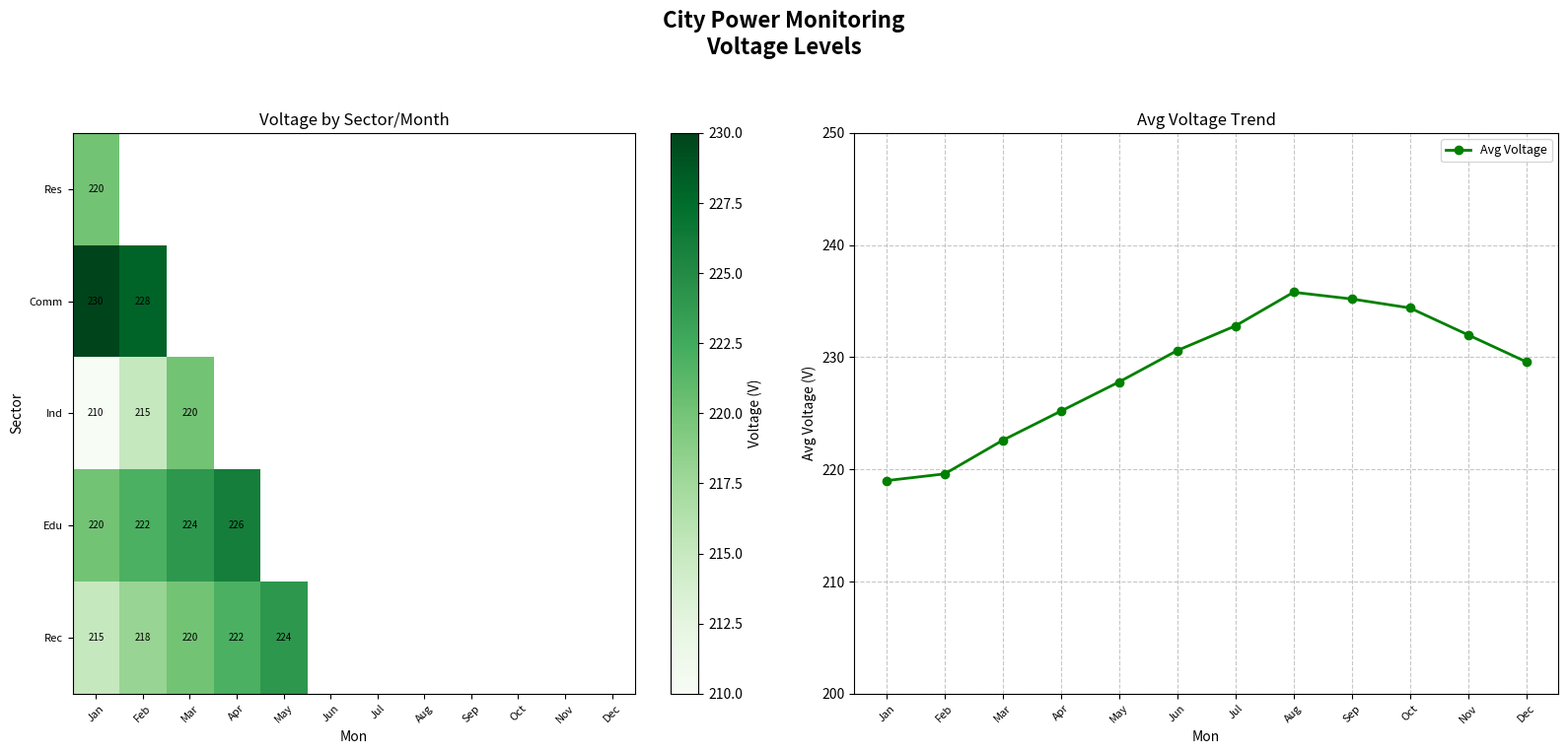

Reproduce this figure in Python.
import matplotlib.pyplot as plt
import numpy as np

sectors = ['Res', 'Comm', 'Ind', 'Edu', 'Rec']
months = ['Jan', 'Feb', 'Mar', 'Apr', 'May', 'Jun', 'Jul', 'Aug', 'Sep', 'Oct', 'Nov', 'Dec']

voltage_levels = np.array([
    [220, 215, 218, 220, 222, 224, 225, 230, 229, 228, 226, 225],
    [230, 228, 231, 233, 235, 238, 239, 240, 238, 237, 236, 234],
    [210, 215, 220, 225, 230, 235, 240, 245, 248, 250, 245, 240],
    [220, 222, 224, 226, 228, 230, 232, 234, 233, 231, 229, 227],
    [215, 218, 220, 222, 224, 226, 228, 230, 228, 226, 224, 222]
])

average_voltage = np.mean(voltage_levels, axis=0)

mask = np.tril(np.ones_like(voltage_levels, dtype=bool))

fig, axes = plt.subplots(nrows=1, ncols=2, figsize=(16, 8))
fig.suptitle('City Power Monitoring\nVoltage Levels', fontsize=16, fontweight='bold')

# Apply a consistent color scheme
consistent_color = 'Greens'
text_color = 'black'

heatmap = axes[0].imshow(np.ma.masked_array(voltage_levels, mask=~mask), cmap=consistent_color, aspect='auto', interpolation='nearest')
cbar = fig.colorbar(heatmap, ax=axes[0])
cbar.set_label('Voltage (V)', fontsize=10)

axes[0].set_title('Voltage by Sector/Month', fontsize=12)
axes[0].set_xlabel('Mon', fontsize=10)
axes[0].set_ylabel('Sector', fontsize=10)
axes[0].set_xticks(np.arange(len(months)))
axes[0].set_xticklabels(months, fontsize=8, rotation=45)
axes[0].set_yticks(np.arange(len(sectors)))
axes[0].set_yticklabels(sectors, fontsize=8)

for i in range(len(sectors)):
    for j in range(len(months)):
        if i >= j:
            axes[0].text(j, i, f"{voltage_levels[i, j]}", ha='center', va='center', color=text_color, fontsize=7)

# Use the same color for the line plot
axes[1].plot(months, average_voltage, marker='o', color='green', linewidth=2, label='Avg Voltage')
axes[1].set_title('Avg Voltage Trend', fontsize=12)
axes[1].set_xlabel('Mon', fontsize=10)
axes[1].set_ylabel('Avg Voltage (V)', fontsize=10)
axes[1].set_xticks(np.arange(len(months)))
axes[1].set_xticklabels(months, fontsize=8, rotation=45)
axes[1].grid(True, linestyle='--', alpha=0.7)
axes[1].legend(fontsize=9)
axes[1].set_ylim(200, 250)

plt.tight_layout(rect=[0, 0.03, 1, 0.95])
plt.show()
